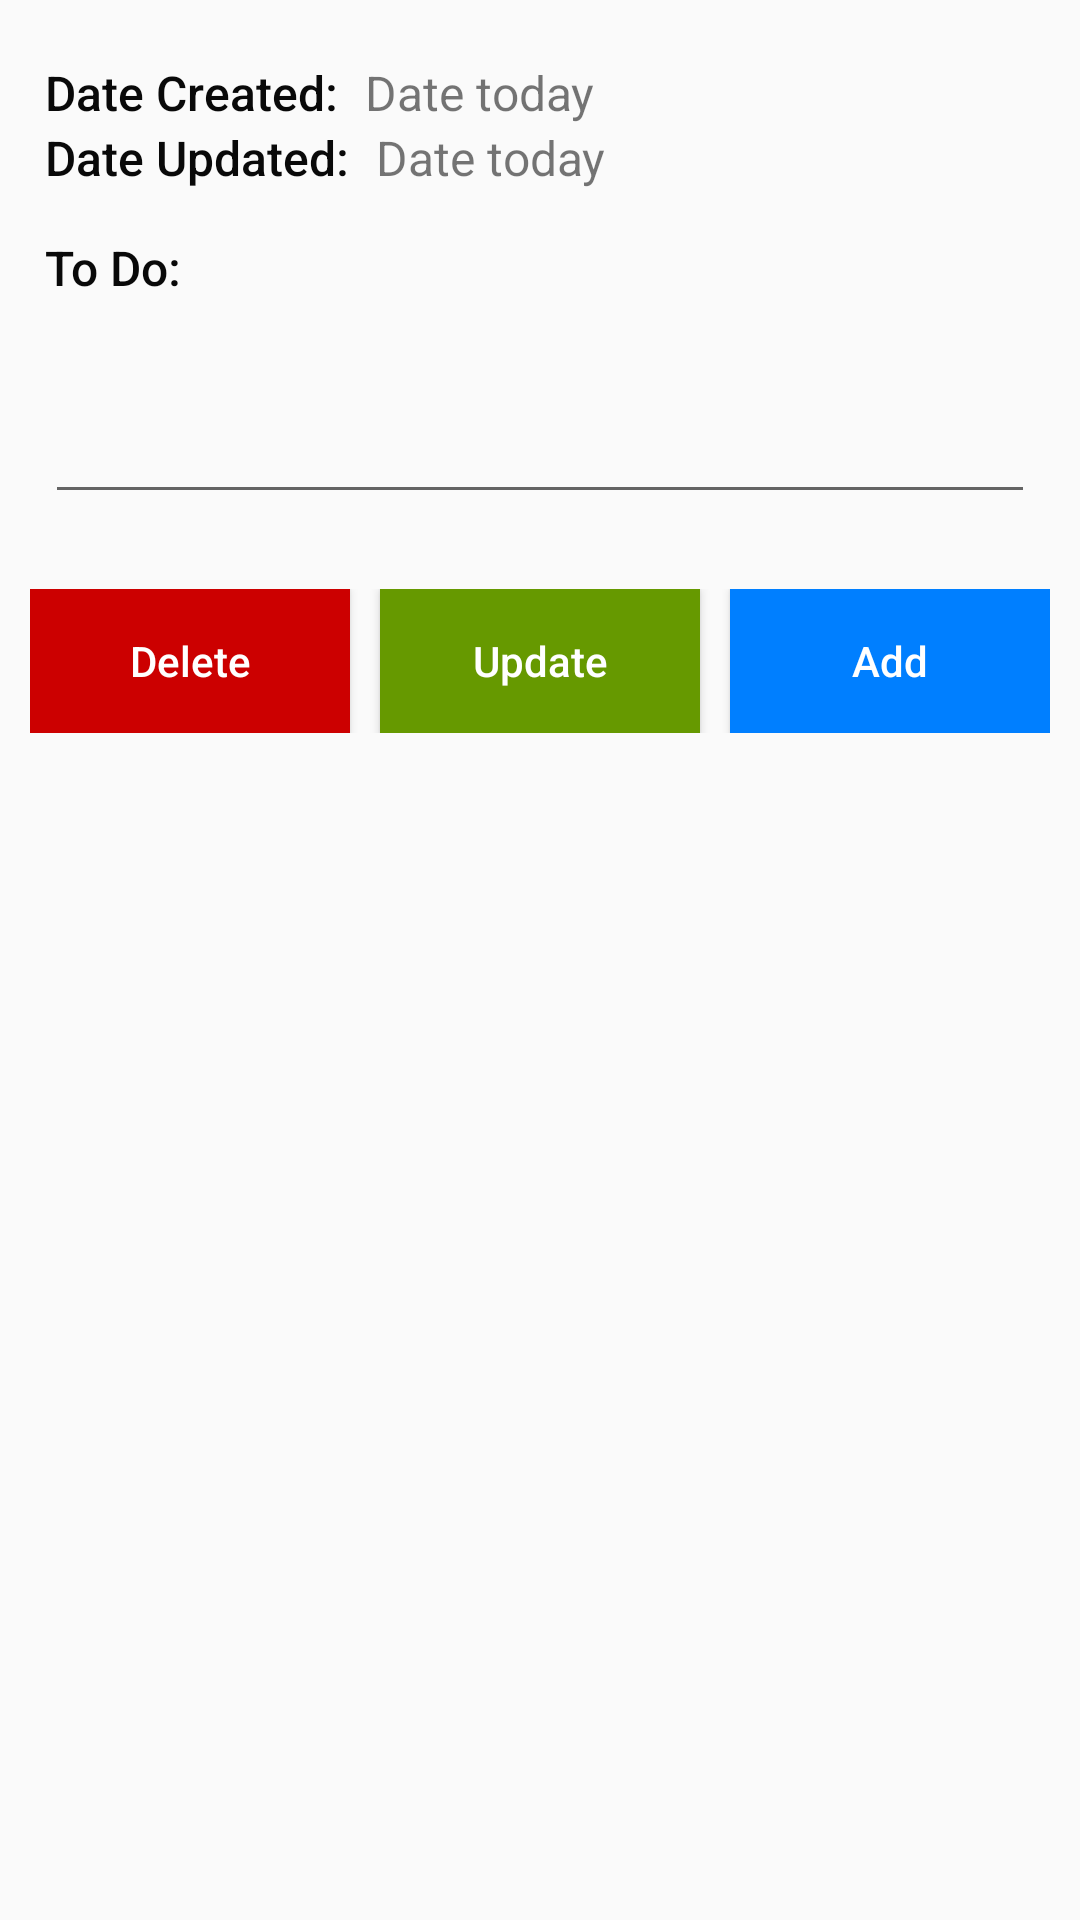

Produce the Android XML layout that renders to this screen, including the resource entries it uses.
<!-- AndroidManifest.xml: application theme AppTheme -->
<!-- res/layout/activity_add_to_do.xml -->
<?xml version="1.0" encoding="utf-8"?>
<LinearLayout xmlns:android="http://schemas.android.com/apk/res/android"
    xmlns:app="http://schemas.android.com/apk/res-auto"
    xmlns:tools="http://schemas.android.com/tools"
    android:layout_width="match_parent"
    android:layout_height="match_parent"
    android:orientation="vertical"
    tools:context=".AddToDoActivity">

    <LinearLayout
        android:layout_width="match_parent"
        android:layout_height="wrap_content"
        android:orientation="horizontal"
        android:layout_marginLeft="15dp"
        android:layout_marginRight="15dp"
        android:layout_marginTop="20dp">

        <TextView
            android:layout_width="wrap_content"
            android:layout_height="wrap_content"
            android:text="Date Created: "
            android:textColor="@color/colorVampireBlack"
            android:fontFamily="sans-serif-medium"
            android:textSize="16dp"/>

        <TextView
            android:id="@+id/txtview_dateCreated"
            android:layout_width="wrap_content"
            android:layout_height="wrap_content"
            android:text="Date today"
            android:fontFamily="sans-serif"
            android:paddingLeft="5dp"
            android:textSize="16dp"/>

    </LinearLayout>

    <LinearLayout
        android:layout_width="match_parent"
        android:layout_height="wrap_content"
        android:orientation="horizontal"
        android:layout_marginLeft="15dp"
        android:layout_marginRight="15dp">

        <TextView
            android:layout_width="wrap_content"
            android:layout_height="wrap_content"
            android:text="Date Updated: "
            android:textColor="@color/colorVampireBlack"
            android:fontFamily="sans-serif-medium"
            android:textSize="16dp"/>

        <TextView
            android:id="@+id/txtview_dateUdpated"
            android:layout_width="wrap_content"
            android:layout_height="wrap_content"
            android:text="Date today"
            android:fontFamily="sans-serif"
            android:paddingLeft="5dp"
            android:textSize="16dp"/>

    </LinearLayout>

    <TextView
        android:layout_width="wrap_content"
        android:layout_height="wrap_content"
        android:text="To Do: "
        android:textColor="@color/colorVampireBlack"
        android:fontFamily="sans-serif-medium"
        android:textSize="16dp"
        android:layout_margin="15dp"/>

    <EditText
        android:id="@+id/edittext_todo_title"
        android:layout_width="match_parent"
        android:layout_height="wrap_content"
        android:layout_margin="15dp"/>

    <LinearLayout
        android:layout_width="match_parent"
        android:layout_height="wrap_content"
        android:orientation="horizontal"
        android:padding="10dp">

        <Button
            android:id="@+id/btn_delete"
            android:layout_width="0dp"
            android:layout_height="wrap_content"
            android:layout_weight="1"
            android:background="@android:color/holo_red_dark"
            android:text="Delete"
            android:textColor="#fff"
            android:textAllCaps="false"
            android:layout_marginRight="10dp"/>

        <Button
            android:id="@+id/btn_update"
            android:layout_width="0dp"
            android:layout_height="wrap_content"
            android:layout_weight="1"
            android:background="@android:color/holo_green_dark"
            android:text="Update"
            android:textColor="#fff"
            android:textAllCaps="false"
            android:layout_marginRight="10dp"/>

        <Button
            android:id="@+id/btn_add"
            android:layout_width="0dp"
            android:layout_height="wrap_content"
            android:layout_weight="1"
            android:background="@color/colorSlateBlue"
            android:text="Add"
            android:textColor="#fff"
            android:textAllCaps="false"/>

    </LinearLayout>

</LinearLayout>
<!-- resources referenced by this layout -->
<resources>
  <color name="colorSlateBlue">#007FFF</color>
  <color name="colorVampireBlack">#090909</color>
  <style name="AppTheme" parent="Theme.AppCompat.Light.DarkActionBar">
          
          <item name="colorPrimary">@color/colorSlateBlue</item>
          <item name="colorPrimaryDark">@color/colorSlateBlue</item>
          <item name="colorAccent">@color/colorSlateBlue</item>
      </style>
</resources>
